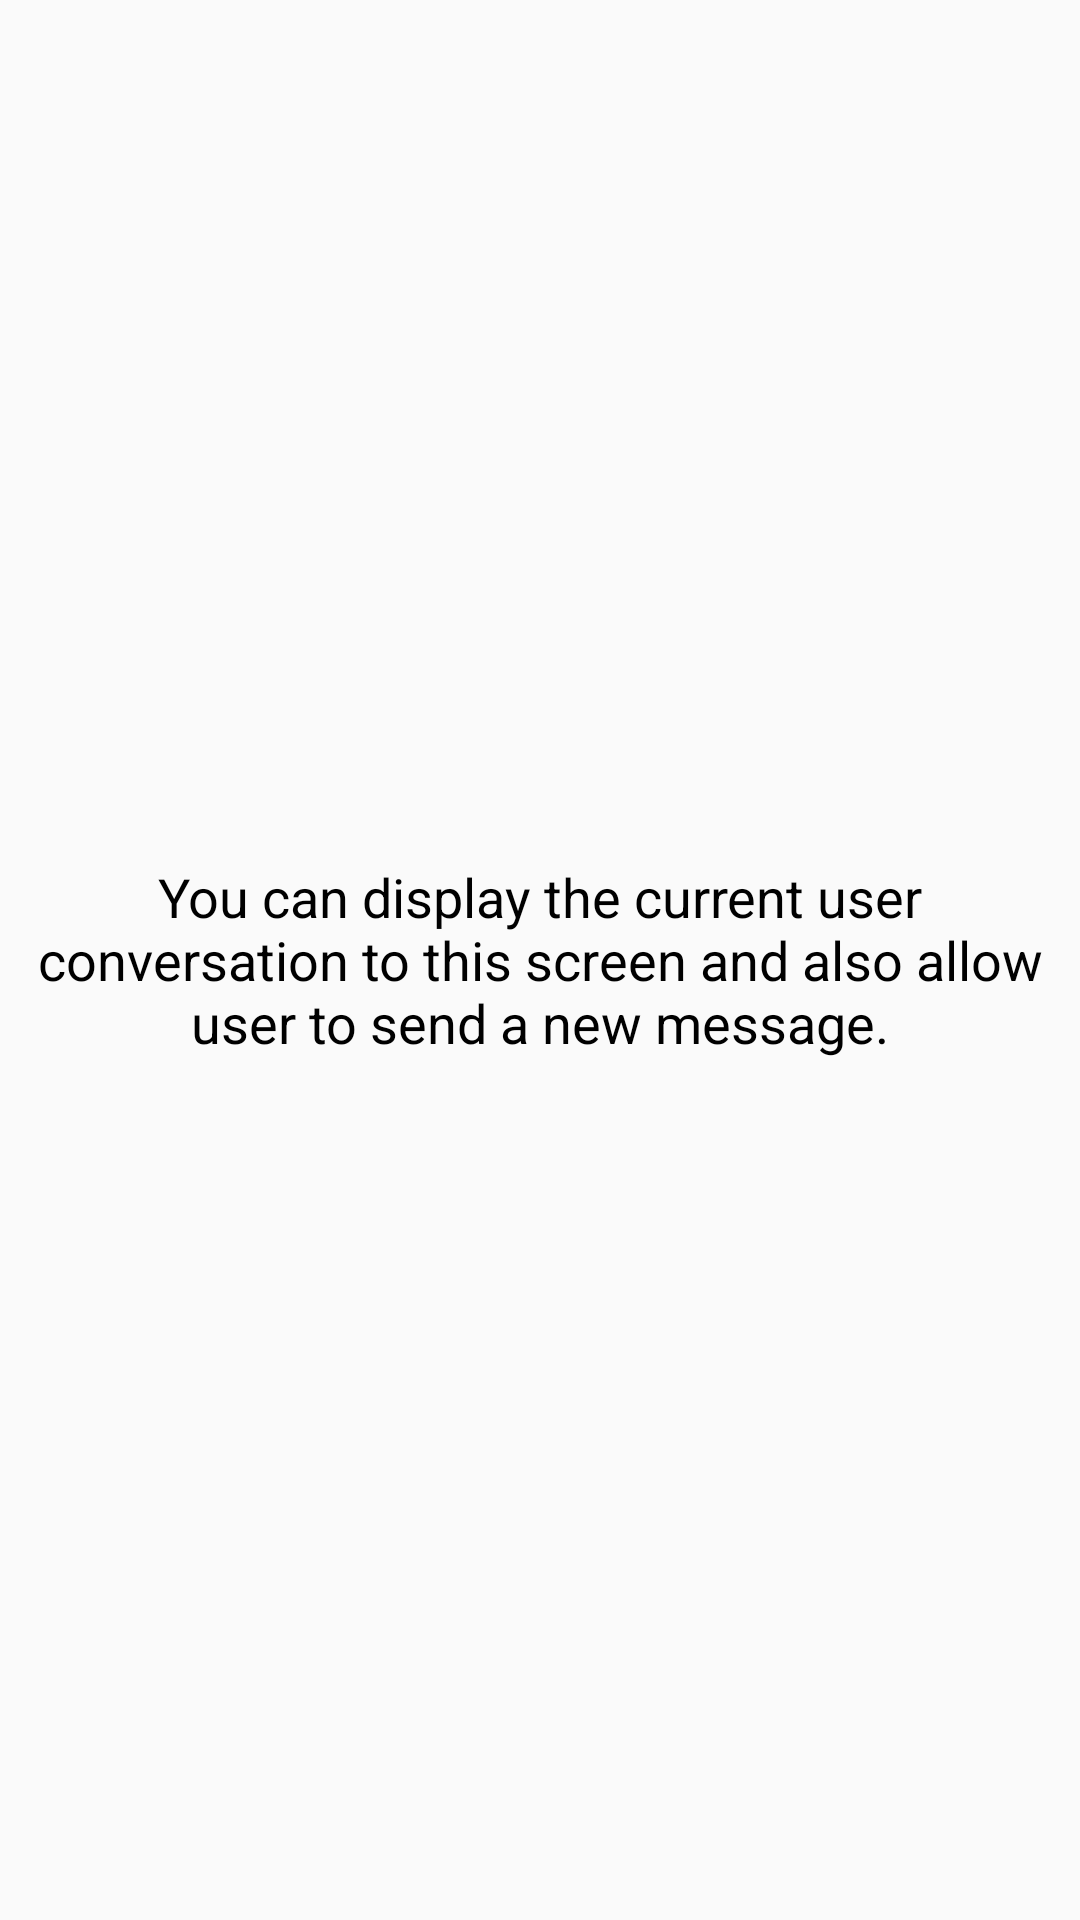

The Android layout XML behind this screen, and the referenced resources:
<!-- AndroidManifest.xml: application theme AppTheme -->
<!-- res/layout/activity_chat.xml -->
<?xml version="1.0" encoding="utf-8"?>
<RelativeLayout
    xmlns:android="http://schemas.android.com/apk/res/android"
    xmlns:tools="http://schemas.android.com/tools"
    android:id="@+id/activity_chat"
    android:layout_width="match_parent"
    android:layout_height="match_parent"
    android:paddingBottom="@dimen/activity_vertical_margin"
    android:paddingLeft="@dimen/activity_horizontal_margin"
    android:paddingRight="@dimen/activity_horizontal_margin"
    android:paddingTop="@dimen/activity_vertical_margin"
    tools:context="com.floatingbubble.MainActivity">

    <TextView android:layout_width="match_parent"
        android:layout_height="match_parent"
        android:gravity="center"
        android:textSize="18sp"
        android:text="You can display the current user conversation to this screen and also allow user to send a new message."/>

</RelativeLayout>
<!-- resources referenced by this layout -->
<resources>
  <style name="AppTheme" parent="Theme.AppCompat.Light.NoActionBar">
          
          <item name="android:textColor">#000000</item>
      </style>
</resources>
